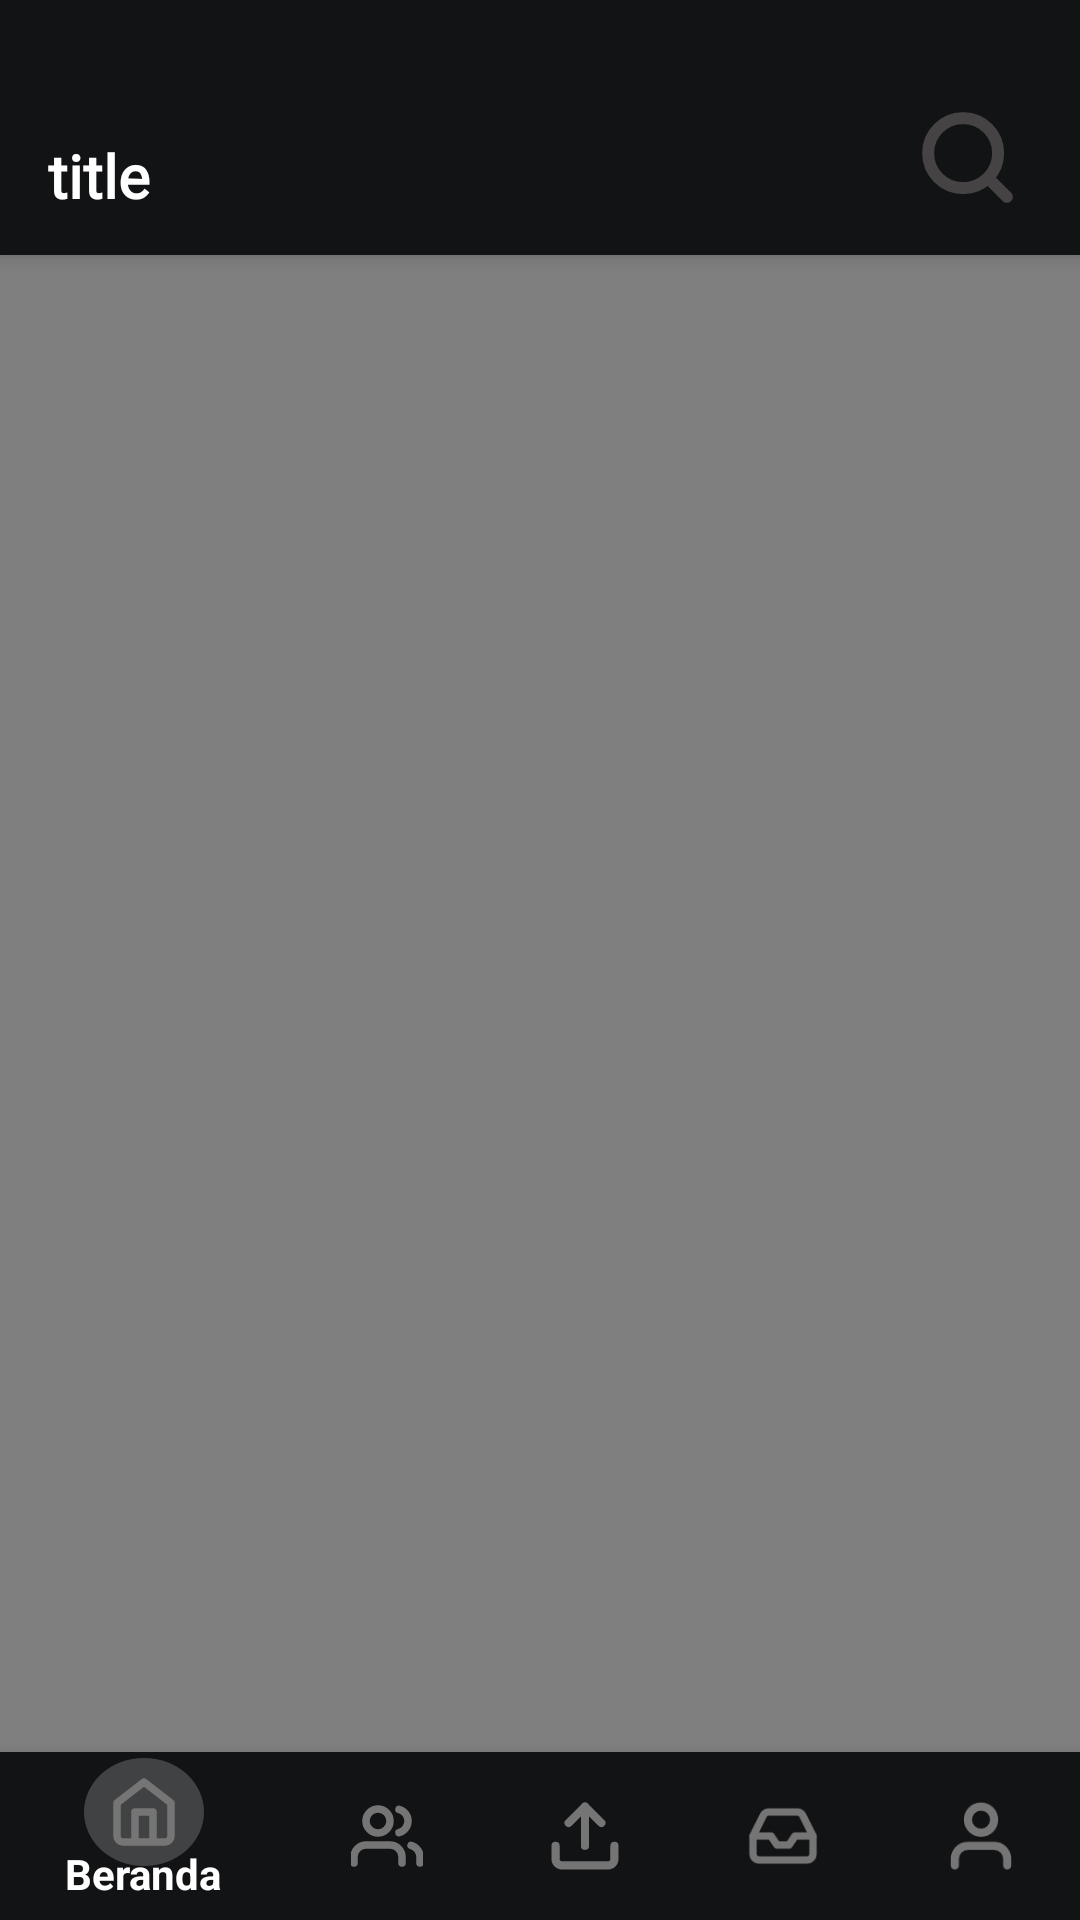

Layout XML and referenced resources for this Android screen:
<!-- AndroidManifest.xml: application theme Theme.The_sobat_gapai -->
<!-- res/layout/activity_main.xml -->
<?xml version="1.0" encoding="utf-8"?>
<RelativeLayout xmlns:android="http://schemas.android.com/apk/res/android"
    xmlns:app="http://schemas.android.com/apk/res-auto"
    xmlns:tools="http://schemas.android.com/tools"
    android:id="@+id/main"
    android:layout_width="match_parent"
    android:layout_height="match_parent"
    android:background="@color/black"
    tools:context=".Fragment.HomeFragment">

    
    <androidx.appcompat.widget.Toolbar
        android:id="@+id/toolbar"
        android:layout_width="match_parent"
        android:layout_height="85dp"
        android:background="@color/toolbar_dark"
        android:elevation="4dp"
        app:titleTextColor="@android:color/white"
        app:layout_constraintTop_toTopOf="parent"
        app:layout_constraintStart_toStartOf="parent"
        app:layout_constraintEnd_toEndOf="parent">
        <TextView
            android:layout_marginTop="45dp"
            android:id="@+id/toolbar_title"
            android:layout_width="wrap_content"
            android:layout_height="wrap_content"
            android:layout_gravity="start"
            android:text="title"
            android:fontFamily="@font/montserrat_semibold"
            android:textSize="20sp"
            android:textStyle="bold"
            android:textColor="@android:color/white" />
        <ImageView
            android:id="@+id/search"
            android:layout_gravity="end"
            android:layout_marginTop="35dp"
            android:layout_marginEnd="20dp"
            android:layout_width="wrap_content"
            android:layout_height="wrap_content"
            android:src="@drawable/ic_search"/>
    </androidx.appcompat.widget.Toolbar>

    <VideoView
        android:id="@+id/videoBackground"
        android:layout_width="match_parent"
        android:layout_height="match_parent"
        android:scaleType="fitXY" />

    <FrameLayout
        android:id="@+id/fragment_container"
        android:layout_marginTop="8dp"
        android:layout_width="match_parent"
        android:layout_height="match_parent"
        android:layout_above="@+id/bottom_navigation"
        android:layout_below="@+id/toolbar"/>

    <FrameLayout
        android:id="@+id/jawaban_container"
        android:layout_width="match_parent"
        android:layout_height="match_parent"
        android:layout_above="@+id/bottom_navigation"
        android:layout_below="@+id/toolbar"
        android:visibility="gone"/>

    <com.google.android.material.bottomnavigation.BottomNavigationView
        android:id="@+id/bottom_navigation"
        android:layout_width="match_parent"
        android:layout_height="wrap_content"
        android:layout_alignParentBottom="true"
        app:itemTextColor="@color/white"
        app:itemIconTint="@color/botton_nav_item"
        android:background="@color/toolbar_dark"
        app:itemBackground="@drawable/bottom_nav_item_bg"
        app:menu="@menu/bottom_nav_menu" />
</RelativeLayout>
<!-- resources referenced by this layout -->
<resources>
  <color name="black">#FF000000</color>
  <color name="toolbar_dark">#121315</color>
  <color name="white">#FFFFFFFF</color>
  <!-- drawable bottom_nav_item_bg (drawable) -->
  <?xml version="1.0" encoding="utf-8"?>
  <selector xmlns:android="http://schemas.android.com/apk/res/android">
      <item android:drawable="@drawable/circle_indicator" android:state_checked="true" />
      <item android:drawable="@android:color/transparent" android:state_checked="false" />
  </selector>
  <!-- drawable ic_search (drawable) -->
  <vector xmlns:android="http://schemas.android.com/apk/res/android"
      android:width="35dp"
      android:height="35dp"
      android:viewportWidth="35"
      android:viewportHeight="35">
    <path
        android:pathData="M30.625,30.625L24.281,24.281M27.708,16.042C27.708,22.485 22.485,27.708 16.042,27.708C9.598,27.708 4.375,22.485 4.375,16.042C4.375,9.598 9.598,4.375 16.042,4.375C22.485,4.375 27.708,9.598 27.708,16.042Z"
        android:strokeLineJoin="round"
        android:strokeWidth="4"
        android:fillColor="#00000000"
        android:strokeColor="#454343"
        android:strokeLineCap="round"/>
  </vector>
  <style name="Theme.The_sobat_gapai" parent="Base.Theme.The_sobat_gapai" />
  <!-- drawable circle_indicator (drawable) -->
  <?xml version="1.0" encoding="utf-8"?>
  <layer-list xmlns:android="http://schemas.android.com/apk/res/android">
      <item android:top="2dp" android:bottom="18dp" android:left="28dp" android:right="28dp">
          <shape android:shape="oval">
              <size android:width="24dp" android:height="24dp" />
              <solid android:color="#33FFFFFF" />
          </shape>
      </item>
  </layer-list>
  <style name="Base.Theme.The_sobat_gapai" parent="Theme.AppCompat.DayNight.NoActionBar">
          
          
      </style>
</resources>
